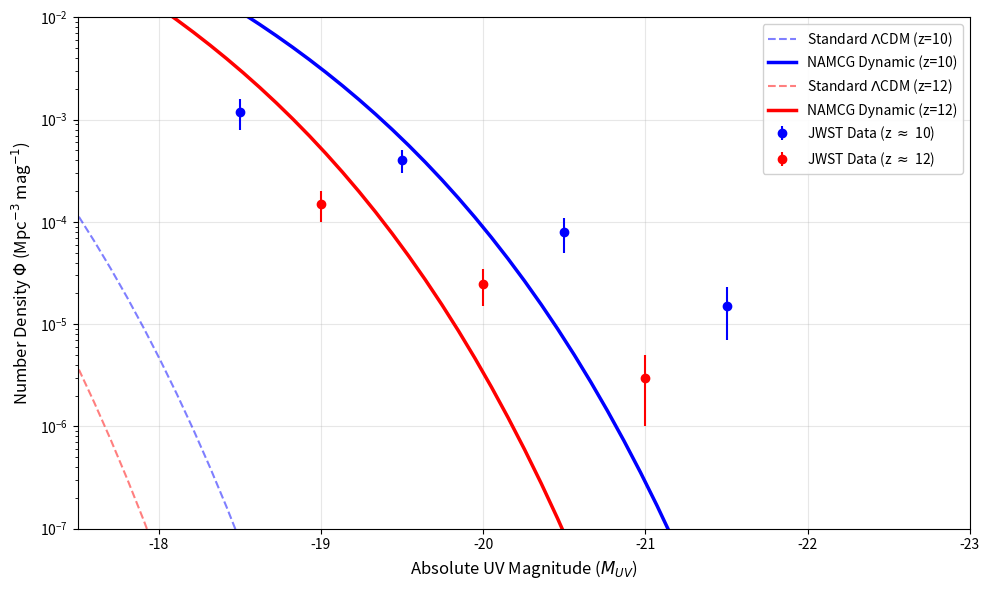

Python code for this plot: (Note: this script raises an exception after producing the figure.)
import numpy as np
import matplotlib.pyplot as plt
import scipy.integrate as integrate

# Cosmological Parameters & JWST Data
OMEGA_M = 0.315
OMEGA_L = 1.0 - OMEGA_M

# JADES/CEERS Observational Data
jwst_z10_Muv = np.array([-21.5, -20.5, -19.5, -18.5])
jwst_z10_Phi = np.array([1.5e-5, 8.0e-5, 4.0e-4, 1.2e-3])
jwst_z10_err = np.array([0.8e-5, 3.0e-5, 1.0e-4, 0.4e-3])

jwst_z12_Muv = np.array([-21.0, -20.0, -19.0])
jwst_z12_Phi = np.array([3.0e-6, 2.5e-5, 1.5e-4])
jwst_z12_err = np.array([2.0e-6, 1.0e-5, 0.5e-4])

def beta_dynamic(z, beta_ref=0.5, z_ref=11.0, gamma=0.8):
    """Calculates dynamical scaling of the conformal trace anomaly."""
    return beta_ref * ((1.0 + z_ref) / (1.0 + z))**gamma

def E(a):
    return np.sqrt(OMEGA_M * a**-3 + OMEGA_L)

def lcdm_growth_factor(z):
    a_target = 1.0 / (1.0 + z)
    def integrand(a): return 1.0 / (a * E(a))**3
    integral, _ = integrate.quad(integrand, 0, a_target)
    integral0, _ = integrate.quad(integrand, 0, 1.0)
    return (E(a_target) * integral) / (E(1.0) * integral0)

def namcg_growth_factor(z):
    beta_z = beta_dynamic(z)
    return lcdm_growth_factor(z) * (1.0 + beta_z * np.log(1.0 + z))

def theoretical_uvlf(M_uv_range, z, is_namcg=False):
    D_z = namcg_growth_factor(z) if is_namcg else lcdm_growth_factor(z)
    # Halo Mass to UV Magnitude Mapping
    M_h_range = 10**((4.5 - M_uv_range) / 2.5) / (0.05 * 0.049 / OMEGA_M)
    sigma_z = 0.81 * (1e13 / M_h_range)**0.3 * D_z 
    nu_c = 1.686 / sigma_z
    rho_m = 2.78e11 * OMEGA_M  
    # Sheth-Tormen Mass Function
    phi = np.sqrt(2/np.pi) * (rho_m / M_h_range) * 0.3 * nu_c * np.exp(-0.5 * nu_c**2)
    return np.maximum(phi, 1e-30) * 0.921

# Output Generation
M_uv_plot = np.linspace(-22.5, -17.5, 50)
plt.figure(figsize=(10, 6))

plt.errorbar(jwst_z10_Muv, jwst_z10_Phi, yerr=jwst_z10_err, fmt='bo', 
             label='JWST Data (z $\\approx$ 10)')
plt.plot(M_uv_plot, theoretical_uvlf(M_uv_plot, 10.0, is_namcg=False), 
         'b--', alpha=0.5, label='Standard $\\Lambda$CDM (z=10)')
plt.plot(M_uv_plot, theoretical_uvlf(M_uv_plot, 10.0, is_namcg=True), 
         'b-', linewidth=2.5, label='NAMCG Dynamic (z=10)')

plt.errorbar(jwst_z12_Muv, jwst_z12_Phi, yerr=jwst_z12_err, fmt='ro', 
             label='JWST Data (z $\\approx$ 12)')
plt.plot(M_uv_plot, theoretical_uvlf(M_uv_plot, 12.0, is_namcg=False), 
         'r--', alpha=0.5, label='Standard $\\Lambda$CDM (z=12)')
plt.plot(M_uv_plot, theoretical_uvlf(M_uv_plot, 12.0, is_namcg=True), 
         'r-', linewidth=2.5, label='NAMCG Dynamic (z=12)')

plt.yscale('log')
plt.gca().invert_xaxis()
plt.ylim(1e-7, 1e-2)
plt.xlim(-17.5, -23.0)
plt.xlabel('Absolute UV Magnitude ($M_{UV}$)', fontsize=12)
plt.ylabel('Number Density $\\Phi$ (Mpc$^{-3}$ mag$^{-1}$)', fontsize=12)
plt.legend(loc='upper right', framealpha=0.9)
plt.grid(True, alpha=0.3)
plt.tight_layout()
plt.savefig('figs/Figure_3_Dynamic_NAMCG_UVLF.pdf', format='pdf', dpi=300, bbox_inches='tight')
